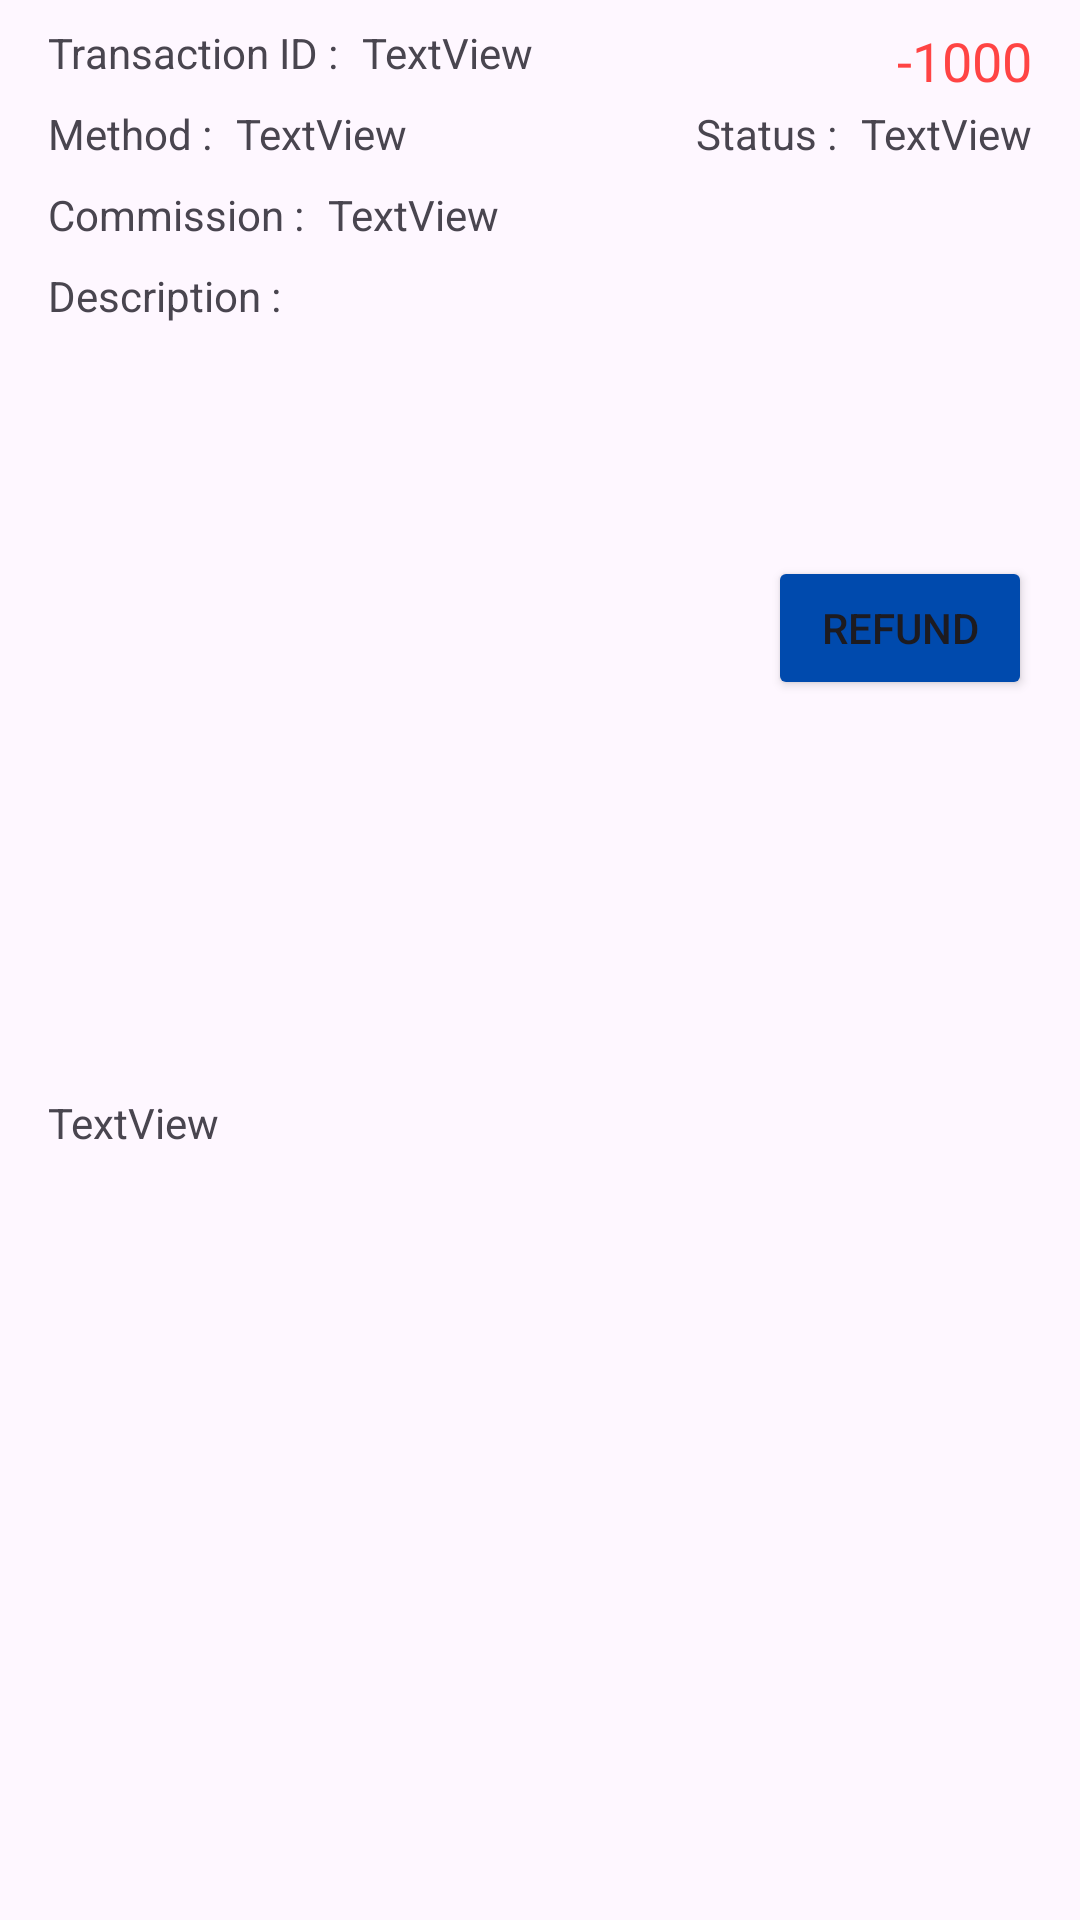

The Android layout XML behind this screen, and the referenced resources:
<!-- AndroidManifest.xml: application theme Theme.CatoPay -->
<!-- res/layout/transactionlistitem.xml -->
<?xml version="1.0" encoding="utf-8"?>
<androidx.constraintlayout.widget.ConstraintLayout xmlns:android="http://schemas.android.com/apk/res/android"
    xmlns:app="http://schemas.android.com/apk/res-auto"
    xmlns:tools="http://schemas.android.com/tools"
    android:layout_width="match_parent"
    android:layout_height="wrap_content">

    <TextView
        android:id="@+id/transaction_list_item_amount_textview"
        android:layout_width="wrap_content"
        android:layout_height="wrap_content"
        android:layout_marginEnd="16dp"
        android:text="-1000"
        android:textAppearance="@style/TextAppearance.AppCompat.Medium"
        android:textColor="@android:color/holo_red_light"
        app:layout_constraintEnd_toEndOf="parent"
        app:layout_constraintTop_toTopOf="@+id/textView6"
        app:layout_constraintVertical_chainStyle="packed" />

    <TextView
        android:id="@+id/textView6"
        android:layout_width="wrap_content"
        android:layout_height="wrap_content"
        android:layout_marginStart="16dp"
        android:layout_marginTop="8dp"
        android:text="Transaction ID :"
        app:layout_constraintStart_toStartOf="parent"
        app:layout_constraintTop_toTopOf="parent" />

    <TextView
        android:id="@+id/transactionlistitem_transaction_id_textview"
        android:layout_width="0dp"
        android:layout_height="wrap_content"
        android:layout_marginStart="8dp"
        android:layout_marginEnd="8dp"
        android:text="TextView"
        app:layout_constraintBottom_toBottomOf="@+id/textView6"
        app:layout_constraintEnd_toStartOf="@+id/transaction_list_item_amount_textview"
        app:layout_constraintStart_toEndOf="@+id/textView6"
        app:layout_constraintTop_toTopOf="@+id/textView6" />

    <TextView
        android:id="@+id/textView25"
        android:layout_width="wrap_content"
        android:layout_height="wrap_content"
        android:layout_marginTop="8dp"
        android:text="Method :"
        app:layout_constraintStart_toStartOf="@+id/textView6"
        app:layout_constraintTop_toBottomOf="@+id/textView6" />

    <TextView
        android:id="@+id/transactionlistitem_method_textview"
        android:layout_width="wrap_content"
        android:layout_height="wrap_content"
        android:layout_marginStart="8dp"
        android:text="TextView"
        app:layout_constraintBottom_toBottomOf="@+id/textView25"
        app:layout_constraintStart_toEndOf="@+id/textView25"
        app:layout_constraintTop_toTopOf="@+id/textView25" />

    <TextView
        android:id="@+id/textView27"
        android:layout_width="wrap_content"
        android:layout_height="wrap_content"
        android:layout_marginEnd="8dp"
        android:text="Status :"
        app:layout_constraintEnd_toStartOf="@+id/transactionlistitem_status_textview"
        app:layout_constraintTop_toTopOf="@+id/textView25" />

    <TextView
        android:id="@+id/transactionlistitem_status_textview"
        android:layout_width="wrap_content"
        android:layout_height="wrap_content"
        android:text="TextView"
        app:layout_constraintEnd_toEndOf="@+id/transaction_list_item_amount_textview"
        app:layout_constraintTop_toTopOf="@+id/textView27" />

    <TextView
        android:id="@+id/textView29"
        android:layout_width="wrap_content"
        android:layout_height="wrap_content"
        android:layout_marginTop="8dp"
        android:text="Description :"
        app:layout_constraintStart_toStartOf="@+id/textView11"
        app:layout_constraintTop_toBottomOf="@+id/textView11" />

    <TextView
        android:id="@+id/transactionlistitem_description_textview"
        android:layout_width="0dp"
        android:layout_height="wrap_content"
        android:layout_marginTop="8dp"
        android:layout_marginBottom="8dp"
        android:text="TextView"
        app:layout_constraintBottom_toBottomOf="parent"
        app:layout_constraintEnd_toEndOf="@+id/transactionlistitem_status_textview"
        app:layout_constraintStart_toStartOf="@+id/textView29"
        app:layout_constraintTop_toBottomOf="@+id/textView29" />

    <TextView
        android:id="@+id/textView11"
        android:layout_width="wrap_content"
        android:layout_height="wrap_content"
        android:layout_marginTop="8dp"
        android:text="Commission :"
        app:layout_constraintStart_toStartOf="@+id/textView25"
        app:layout_constraintTop_toBottomOf="@+id/textView25" />

    <TextView
        android:id="@+id/transaction_list_item_commision_textview"
        android:layout_width="0dp"
        android:layout_height="wrap_content"
        android:layout_marginStart="8dp"
        android:layout_marginEnd="8dp"
        android:text="TextView"
        app:layout_constraintEnd_toStartOf="@+id/transaction_list_item_refund_button"
        app:layout_constraintStart_toEndOf="@+id/textView11"
        app:layout_constraintTop_toTopOf="@+id/textView11" />

    <Button
        android:id="@+id/transaction_list_item_refund_button"
        android:layout_width="wrap_content"
        android:layout_height="wrap_content"
        android:backgroundTint="@color/button"
        android:text="REFUND"
        app:layout_constraintBottom_toTopOf="@+id/transactionlistitem_description_textview"
        app:layout_constraintEnd_toEndOf="@+id/transactionlistitem_status_textview"
        app:layout_constraintTop_toBottomOf="@+id/transactionlistitem_status_textview" />
</androidx.constraintlayout.widget.ConstraintLayout>
<!-- resources referenced by this layout -->
<resources>
  <color name="button">#004AAD</color>
  <style name="Theme.CatoPay" parent="Base.Theme.CatoPay" />
  <style name="Base.Theme.CatoPay" parent="Theme.Material3.DayNight.NoActionBar">
          
          <item name="colorPrimary">@color/button</item>
      </style>
</resources>
